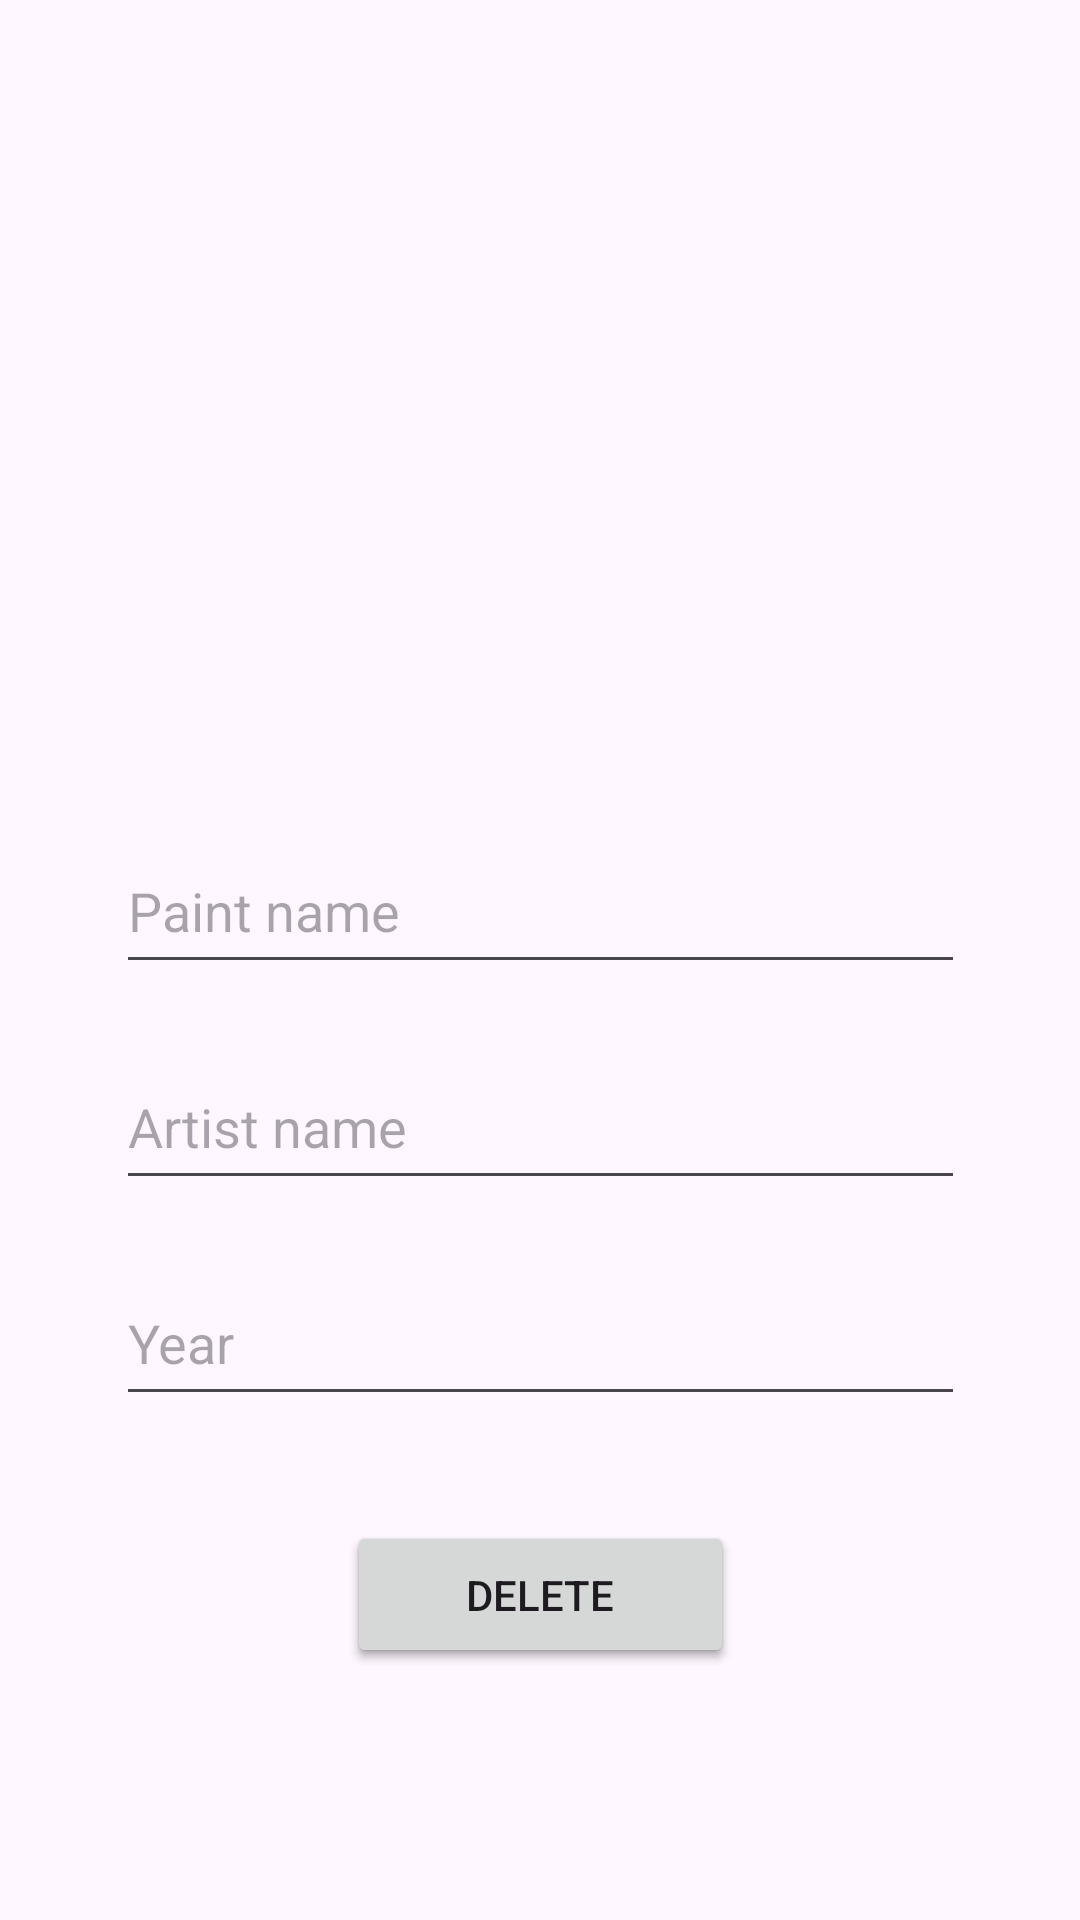

Reconstruct the res/layout file that produces this screen, plus the resources it refers to.
<!-- AndroidManifest.xml: application theme Theme.MyArtBook -->
<!-- res/layout/fragment_upload.xml -->
<?xml version="1.0" encoding="utf-8"?>
<androidx.constraintlayout.widget.ConstraintLayout
    xmlns:android="http://schemas.android.com/apk/res/android"
    xmlns:app="http://schemas.android.com/apk/res-auto"
    xmlns:tools="http://schemas.android.com/tools"
    android:layout_width="match_parent"
    android:layout_height="match_parent"
    tools:context=".view.upload_fragment">

    <EditText
        android:id="@+id/artistText"
        android:layout_width="283dp"
        android:layout_height="52dp"
        android:layout_marginTop="20dp"
        android:ems="10"
        android:hint="Artist name"
        android:inputType="text"
        app:layout_constraintEnd_toEndOf="parent"
        app:layout_constraintStart_toStartOf="parent"
        app:layout_constraintTop_toBottomOf="@+id/nameText" />

    <EditText
        android:id="@+id/yearText"
        android:layout_width="283dp"
        android:layout_height="52dp"
        android:layout_marginTop="20dp"
        android:ems="10"
        android:hint="Year"
        android:inputType="text"
        app:layout_constraintEnd_toEndOf="parent"
        app:layout_constraintStart_toStartOf="parent"
        app:layout_constraintTop_toBottomOf="@+id/artistText" />

    <ImageView
        android:id="@+id/imageView"
        android:layout_width="263dp"
        android:layout_height="226dp"
        android:layout_marginTop="20dp"
        android:onClick="pickImage"
        android:src="@drawable/save"
        app:layout_constraintEnd_toEndOf="parent"
        app:layout_constraintStart_toStartOf="parent"
        app:layout_constraintTop_toTopOf="parent" />

    <EditText
        android:id="@+id/nameText"
        android:layout_width="283dp"
        android:layout_height="52dp"
        android:layout_marginTop="30dp"
        android:ems="10"
        android:hint="Paint name"
        android:inputType="text"
        app:layout_constraintEnd_toEndOf="parent"
        app:layout_constraintStart_toStartOf="parent"
        app:layout_constraintTop_toBottomOf="@+id/imageView" />

    <Button
        android:id="@+id/uploadBtn"
        android:layout_width="129dp"
        android:layout_height="49dp"
        android:layout_marginTop="35dp"
        android:onClick="upload"
        android:text="Upload"
        app:layout_constraintEnd_toEndOf="parent"
        app:layout_constraintStart_toStartOf="parent"
        app:layout_constraintTop_toBottomOf="@+id/yearText" />

    <Button
        android:id="@+id/deleteBtn"
        android:layout_width="129dp"
        android:layout_height="49dp"
        android:layout_marginTop="35dp"
        android:onClick="delete"
        android:text="Delete"
        app:layout_constraintEnd_toEndOf="parent"
        app:layout_constraintStart_toStartOf="parent"
        app:layout_constraintTop_toBottomOf="@+id/yearText" />
</androidx.constraintlayout.widget.ConstraintLayout>
<!-- resources referenced by this layout -->
<resources>
  <style name="Theme.MyArtBook" parent="Base.Theme.MyArtBook" />
  <style name="Base.Theme.MyArtBook" parent="Theme.Material3.DayNight">
          
          
      </style>
</resources>
